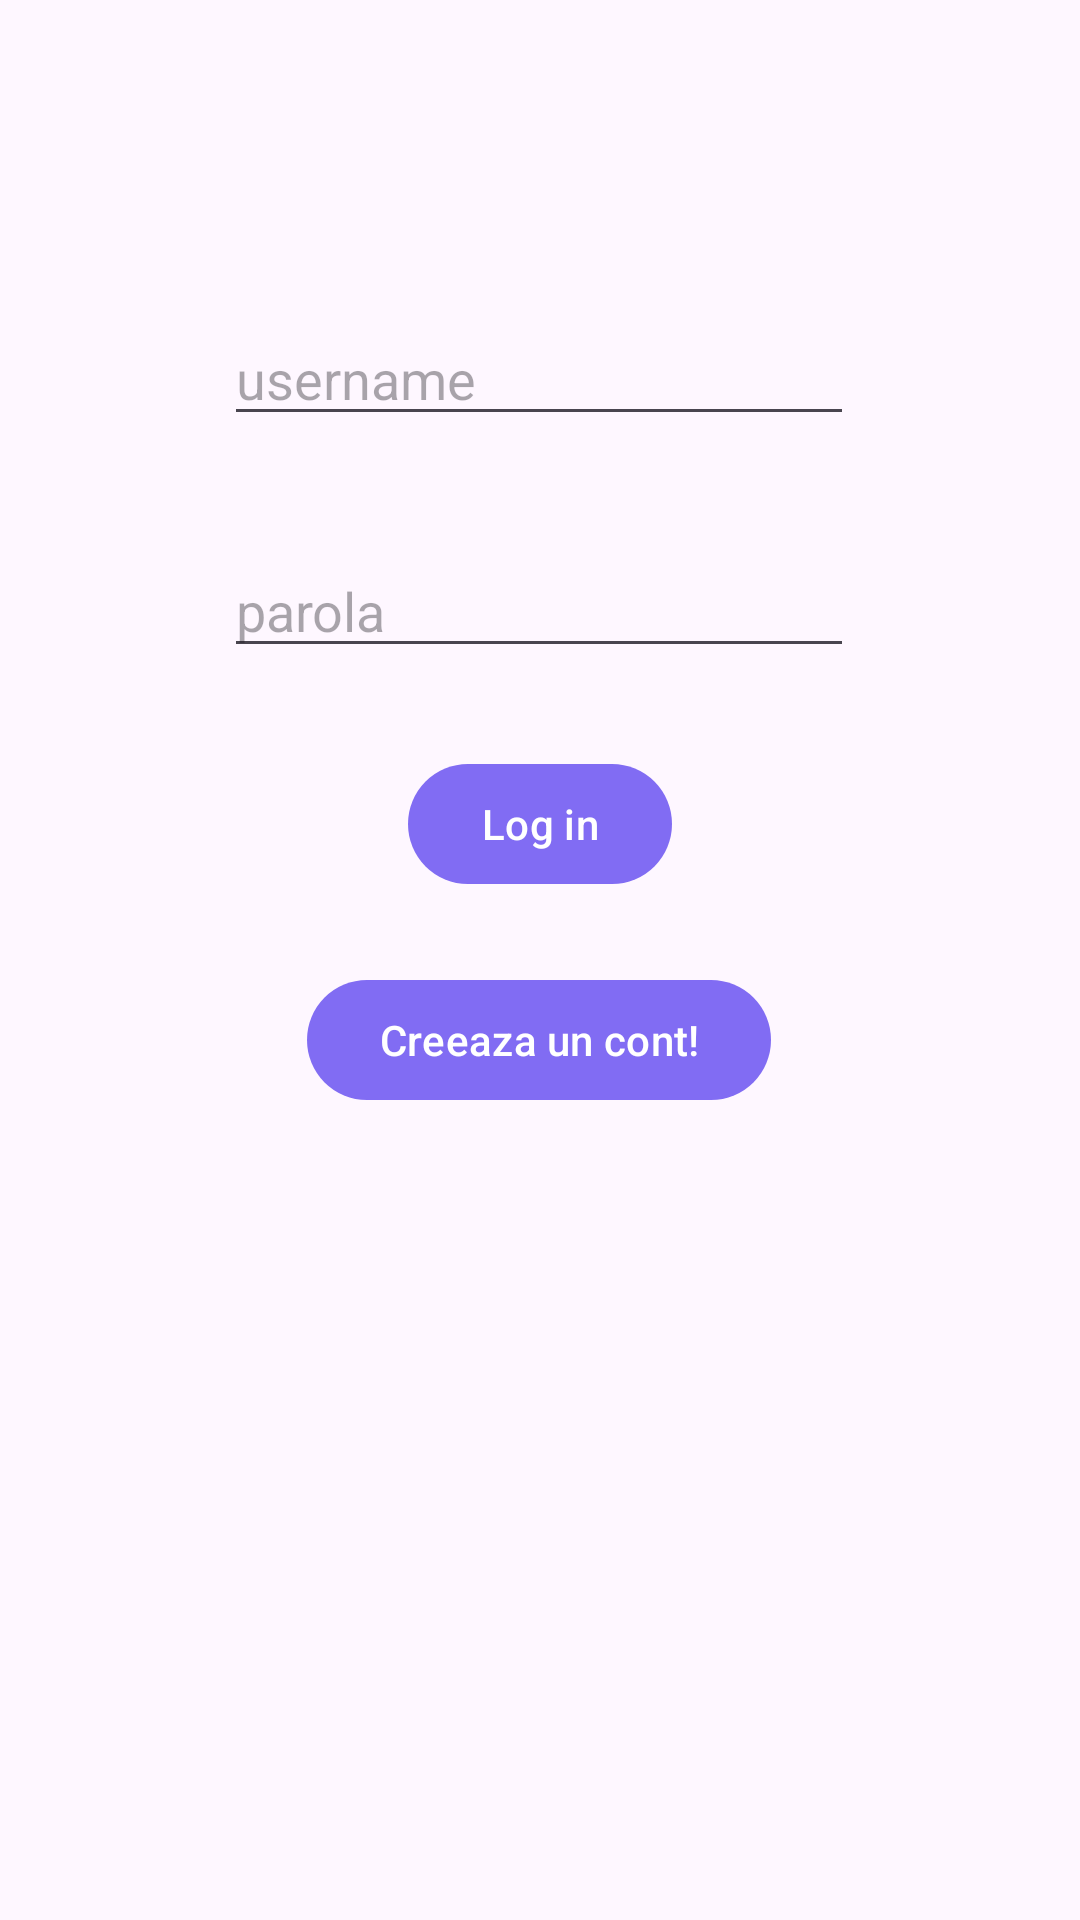

Write the Android layout XML for this screen, with the resource values it uses.
<!-- AndroidManifest.xml: application theme ThemeWithoutActionBar -->
<!-- res/layout/activity_main.xml -->
<?xml version="1.0" encoding="utf-8"?>
<androidx.constraintlayout.widget.ConstraintLayout xmlns:android="http://schemas.android.com/apk/res/android"
    xmlns:app="http://schemas.android.com/apk/res-auto"
    xmlns:tools="http://schemas.android.com/tools"
    android:id="@+id/main"
    android:layout_width="match_parent"
    android:layout_height="match_parent"
    tools:context=".MainActivity">

    <EditText
        android:id="@+id/etUsername"
        android:layout_width="wrap_content"
        android:layout_height="wrap_content"
        android:layout_marginTop="104dp"
        android:ems="10"
        android:hint="username"
        android:inputType="text"
        app:layout_constraintEnd_toEndOf="parent"
        app:layout_constraintHorizontal_bias="0.497"
        app:layout_constraintStart_toStartOf="parent"
        app:layout_constraintTop_toTopOf="parent" />

    <EditText
        android:id="@+id/etParola"
        android:layout_width="wrap_content"
        android:layout_height="wrap_content"
        android:layout_marginTop="36dp"
        android:ems="10"
        android:hint="parola"
        android:inputType="text"
        app:layout_constraintEnd_toEndOf="parent"
        app:layout_constraintHorizontal_bias="0.497"
        app:layout_constraintStart_toStartOf="parent"
        app:layout_constraintTop_toBottomOf="@+id/etUsername" />

    <Button
        android:id="@+id/btnLogin"
        android:layout_width="wrap_content"
        android:layout_height="wrap_content"
        android:layout_marginTop="28dp"
        android:text="Log in"
        app:layout_constraintEnd_toEndOf="parent"
        app:layout_constraintStart_toStartOf="parent"
        app:layout_constraintTop_toBottomOf="@+id/etParola" />

    <Button
        android:id="@+id/btnSignup"
        android:layout_width="wrap_content"
        android:layout_height="wrap_content"
        android:layout_marginTop="24dp"
        android:text="Creeaza un cont!"
        app:layout_constraintEnd_toEndOf="parent"
        app:layout_constraintHorizontal_bias="0.498"
        app:layout_constraintStart_toStartOf="parent"
        app:layout_constraintTop_toBottomOf="@+id/btnLogin" />
</androidx.constraintlayout.widget.ConstraintLayout>
<!-- resources referenced by this layout -->
<resources>
  <style name="ThemeWithoutActionBar" parent="Theme.Material3.DayNight.NoActionBar">
          <item name="colorPrimary">@color/primaryPurple</item>
      </style>
  <color name="primaryPurple">#816CF3</color>
</resources>
